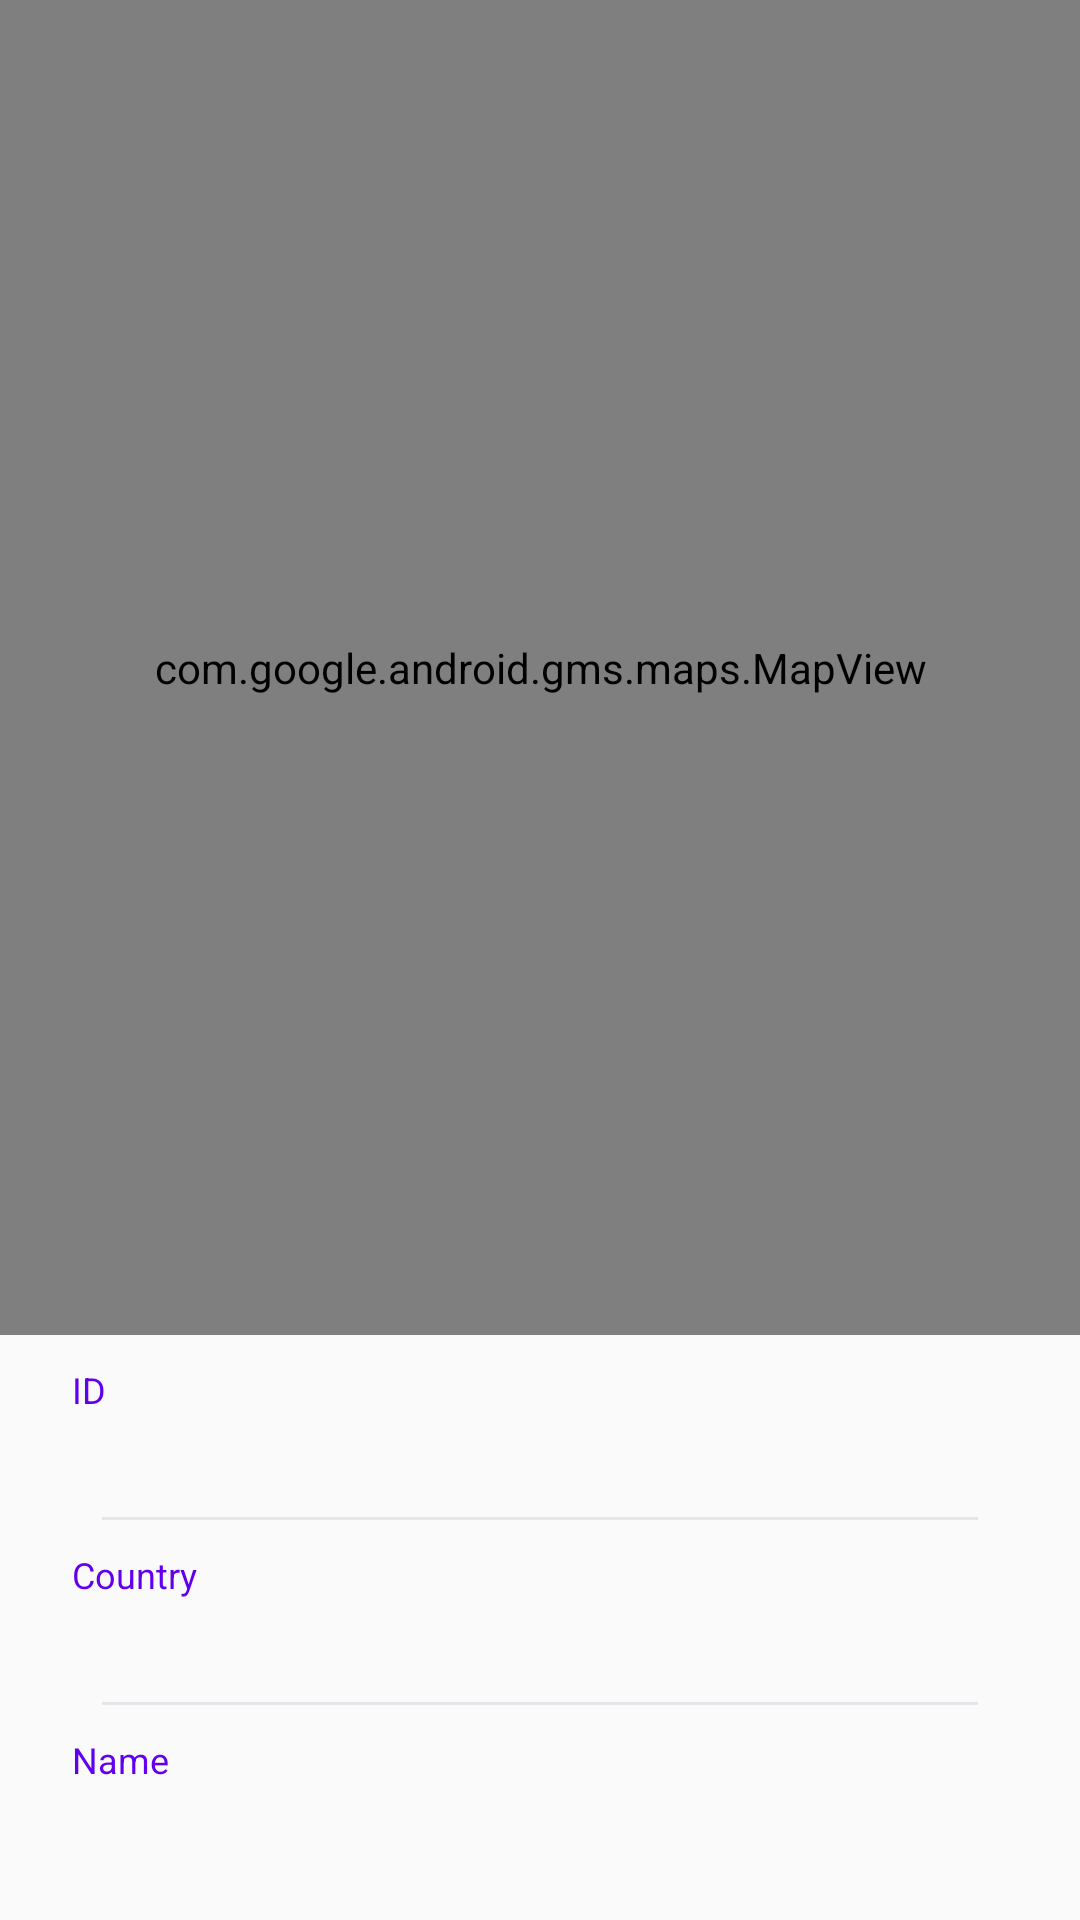

The Android layout XML behind this screen, and the referenced resources:
<!-- AndroidManifest.xml: application theme AppTheme -->
<!-- res/layout/activity_map.xml -->
<?xml version="1.0" encoding="utf-8"?>
<androidx.constraintlayout.widget.ConstraintLayout xmlns:android="http://schemas.android.com/apk/res/android"
    xmlns:app="http://schemas.android.com/apk/res-auto"
    android:layout_width="match_parent"
    android:layout_height="match_parent">

    <FrameLayout
        android:layout_width="match_parent"
        android:layout_height="0dp"
        app:layout_constraintBottom_toTopOf="@+id/ll_layout"
        app:layout_constraintEnd_toEndOf="parent"
        app:layout_constraintStart_toStartOf="parent"
        app:layout_constraintTop_toTopOf="parent">

        <com.google.android.gms.maps.MapView
            android:id="@+id/map"
            android:layout_width="match_parent"
            android:layout_height="match_parent"
            android:layout_marginBottom="@dimen/size_10dp" />

        <LinearLayout
            android:id="@+id/ll_previous"
            android:layout_width="wrap_content"
            android:layout_height="wrap_content"
            android:layout_margin="@dimen/size_20dp"
            android:gravity="center"
            android:orientation="horizontal">

            <ImageView
                android:layout_width="wrap_content"
                android:layout_height="wrap_content"
                android:contentDescription="@string/text_view_back"
                android:src="@drawable/ic_arrow_back_24" />

            <TextView
                android:layout_width="wrap_content"
                android:layout_height="match_parent"
                android:layout_marginStart="@dimen/size_5dp"
                android:gravity="center"
                android:text="@string/text_view_back"
                android:textColor="@color/colorPrimary"
                android:textSize="@dimen/text_size_12sp" />
        </LinearLayout>
    </FrameLayout>


    <LinearLayout
        android:id="@+id/ll_layout"
        android:layout_width="match_parent"
        android:layout_height="wrap_content"
        android:layout_marginStart="@dimen/size_24dp"
        android:layout_marginEnd="@dimen/size_24dp"
        android:layout_marginBottom="16dp"
        android:orientation="vertical"
        app:layout_constraintBottom_toBottomOf="parent"
        app:layout_constraintEnd_toEndOf="parent"
        app:layout_constraintHorizontal_bias="0.0"
        app:layout_constraintStart_toStartOf="parent">

        <TextView
            android:layout_width="wrap_content"
            android:layout_height="wrap_content"
            android:layout_marginBottom="@dimen/size_5dp"
            android:text="@string/text_view_id"
            android:textColor="@color/colorPrimary"
            android:textSize="@dimen/text_size_12sp" />

        <TextView
            android:id="@+id/tv_id"
            android:layout_width="wrap_content"
            android:layout_height="wrap_content"
            android:layout_marginBottom="@dimen/size_5dp"
            android:textColor="@android:color/darker_gray"
            android:textSize="@dimen/text_size_18sp"
            app:layout_constraintBottom_toBottomOf="parent"
            app:layout_constraintStart_toStartOf="parent" />

        <View
            android:layout_width="match_parent"
            android:layout_height="1dp"
            android:layout_marginStart="@dimen/size_10dp"
            android:layout_marginEnd="@dimen/size_10dp"
            android:alpha="0.5"
            android:background="@color/colorLightGray" />

        <TextView
            android:layout_width="wrap_content"
            android:layout_height="wrap_content"
            android:layout_marginTop="@dimen/size_10dp"
            android:layout_marginBottom="@dimen/size_5dp"
            android:text="@string/text_view_country"
            android:textColor="@color/colorPrimary"
            android:textSize="@dimen/text_size_12sp" />

        <TextView
            android:id="@+id/tv_country"
            android:layout_width="wrap_content"
            android:layout_height="wrap_content"
            android:layout_marginBottom="@dimen/size_5dp"
            android:textColor="@android:color/darker_gray"
            android:textSize="@dimen/text_size_18sp"
            app:layout_constraintBottom_toBottomOf="parent"
            app:layout_constraintStart_toStartOf="parent" />

        <View
            android:layout_width="match_parent"
            android:layout_height="1dp"
            android:layout_marginStart="@dimen/size_10dp"
            android:layout_marginEnd="@dimen/size_10dp"
            android:alpha="0.5"
            android:background="@color/colorLightGray" />

        <TextView
            android:layout_width="wrap_content"
            android:layout_height="wrap_content"
            android:layout_marginTop="@dimen/size_10dp"
            android:layout_marginBottom="@dimen/size_5dp"
            android:text="@string/text_view_name"
            android:textColor="@color/colorPrimary"
            android:textSize="@dimen/text_size_12sp" />

        <TextView
            android:id="@+id/tv_name"
            android:layout_width="wrap_content"
            android:layout_height="wrap_content"
            android:textColor="@android:color/darker_gray"
            android:textSize="@dimen/text_size_18sp"
            app:layout_constraintBottom_toBottomOf="parent"
            app:layout_constraintStart_toStartOf="parent" />

    </LinearLayout>


</androidx.constraintlayout.widget.ConstraintLayout>
<!-- resources referenced by this layout -->
<resources>
  <color name="colorLightGray">#CFD2D8</color>
  <color name="colorPrimary">#6200EE</color>
  <dimen name="size_10dp">10dp</dimen>
  <dimen name="size_20dp">20dp</dimen>
  <dimen name="size_24dp">24dp</dimen>
  <dimen name="size_5dp">5dp</dimen>
  <dimen name="text_size_12sp">12sp</dimen>
  <dimen name="text_size_18sp">18sp</dimen>
  <string name="text_view_back">Назад</string>
  <string name="text_view_country">Country</string>
  <string name="text_view_id">ID</string>
  <string name="text_view_name">Name</string>
  <style name="AppTheme" parent="Theme.MaterialComponents.Light.NoActionBar.Bridge">
          
          <item name="colorPrimary">@color/colorPrimary</item>
          <item name="colorPrimaryDark">@color/colorPrimaryDark</item>
          <item name="colorAccent">@color/colorAccent</item>
      </style>
  <color name="colorPrimaryDark">#3700B3</color>
  <color name="colorAccent">#03DAC5</color>
</resources>
